Run: headless pygame with SDL's dummy video driver; simulated clock (each Clock.tick advances the game by its frame time, no real sleeping); random seed 0; keys injected as events and as key.get_pressed() state; no mouse input.
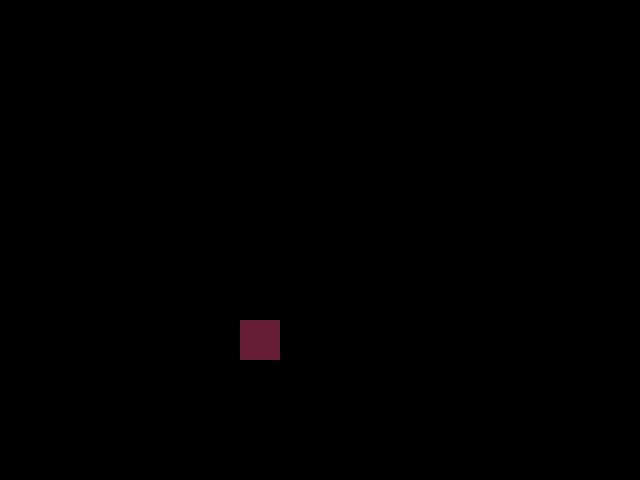
Frame 1 of 4 · flips 1–60 · no input
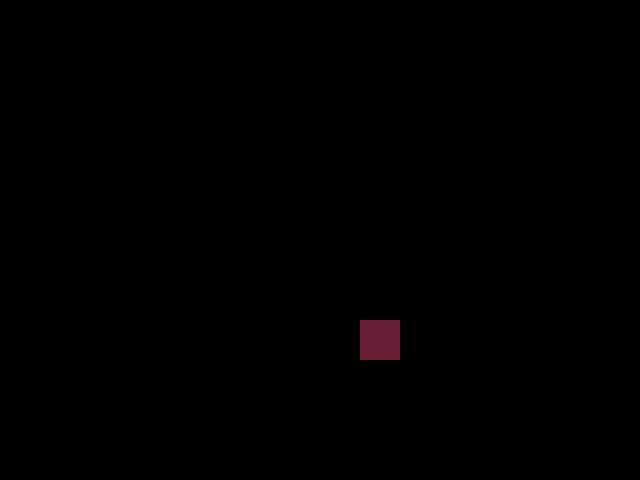
Frame 2 of 4 · flips 61–180 · tapped SPACE, RETURN · held RIGHT (→), D
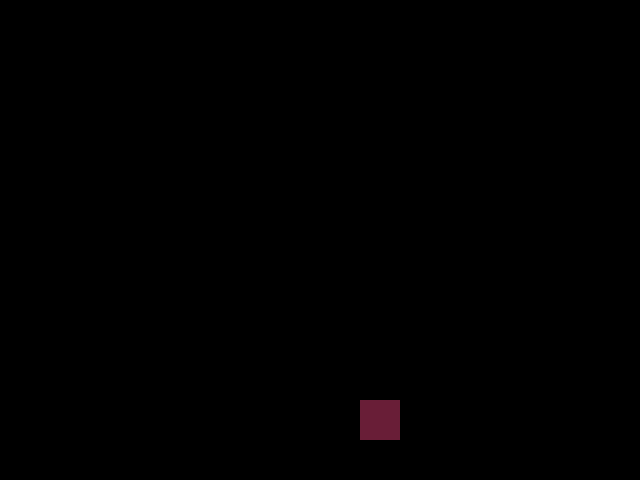
Frame 3 of 4 · flips 181–300 · held DOWN (↓), S
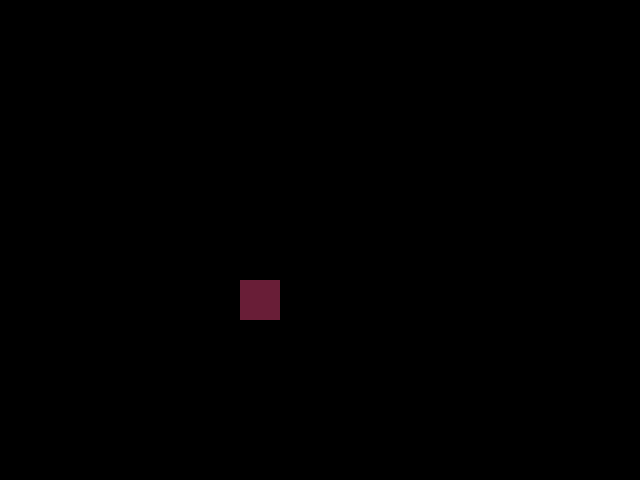
Frame 4 of 4 · flips 301–420 · held LEFT (←), A, UP (↑), W

The pygame program that drew these frames:

import pygame
from pygame.locals import *
from sys import exit

pygame.init() #iniciar 

altura = 640
largura = 480
x = largura/2 
y = altura/2


tela = pygame.display.set_mode((altura, largura)) #define o tamanho da tela
pygame.display.set_caption('Dominó') #nome da tela
relogio = pygame.time.Clock()

while True: #faz com que o jogo não trave

    relogio.tick(1024)
    tela.fill((0,0,0))
    for event in pygame.event.get():
        if event.type == QUIT:
            pygame.quit()
            exit()
        
        if pygame.key.get_pressed()[K_a]:
            x = x - 20
        if pygame.key.get_pressed()[K_d]:
            x = x + 20
        if pygame.key.get_pressed()[K_w]:
            y = y - 20
        if pygame.key.get_pressed()[K_s]:
            y = y + 20


    pygame.draw.rect(tela , (105, 30, 55), (x, y, 40, 40))
 

    pygame.display.update()
